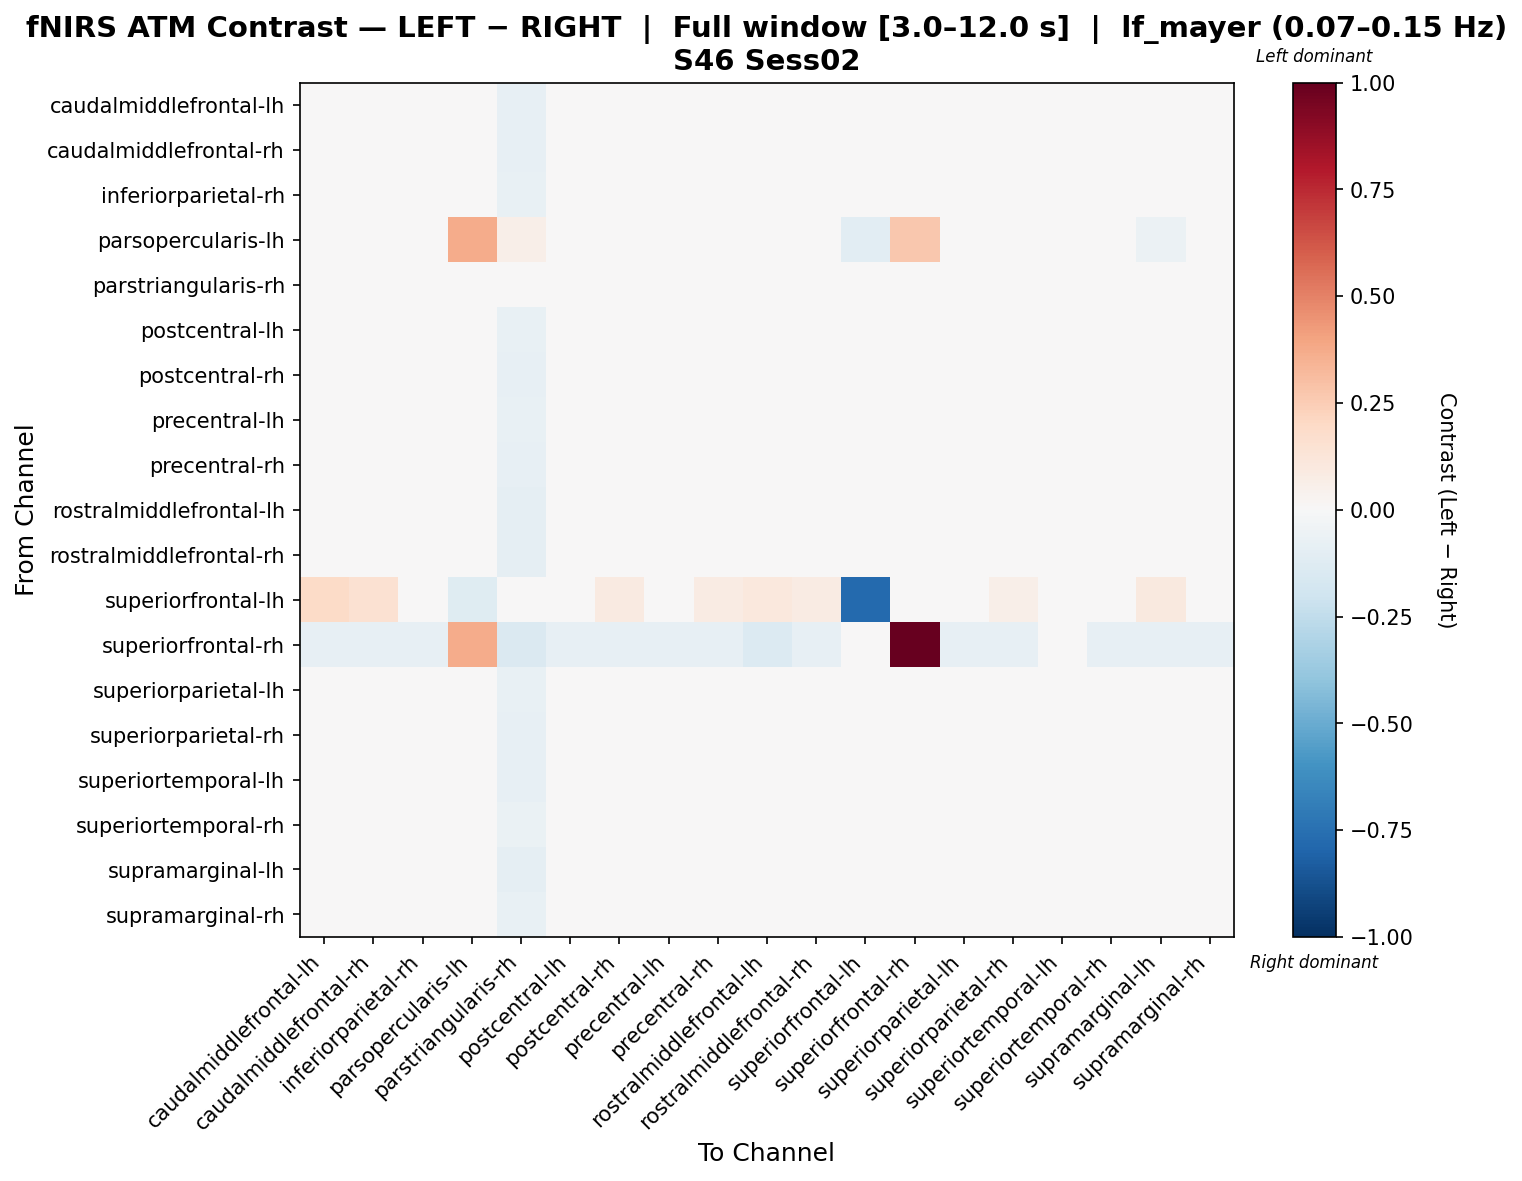

Data behind this chart, as committed beside it:
, caudalmiddlefrontal-lh, caudalmiddlefrontal-rh, inferiorparietal-rh, parsopercularis-lh, parstriangularis-rh, postcentral-lh, postcentral-rh, precentral-lh, precentral-rh, rostralmiddlefrontal-lh, rostralmiddlefrontal-rh, superiorfrontal-lh, superiorfrontal-rh, superiorparietal-lh, superiorparietal-rh, superiortemporal-lh, superiortemporal-rh, supramarginal-lh, supramarginal-rh
caudalmiddlefrontal-lh, 0.01458, 0.0126, -0.003829, -0.01693, -0.08206, 0.0172, -0.008863, -0.00269, -0.007214, 0.004775, 0.01497, 0.03493, -0.01005, -0.01553, 0.00718, -0.004305, 0.0314, 0.011, 0.002836
caudalmiddlefrontal-rh, 0.01284, 0.007991, -0.004915, -0.01293, -0.0829, 0.01445, -0.00994, 0.0002898, -0.01202, 0.006281, 0.01961, 0.02521, -0.01014, -0.01239, 0.0115, -0.006022, 0.03315, 0.01396, 0.005982
inferiorparietal-rh, 0.003768, 0.006844, -0.01692, -0.01928, -0.07366, 0.008392, -0.005517, 0.02019, 0.003319, 0.01955, 0.02736, -0.01001, -0.01091, -0.01116, 0.001317, 0.005193, 0.04219, 0.01818, -0.008846
parsopercularis-lh, -0.04299, -0.02866, -0.04299, 0.3679, 0.05626, -0.03822, -0.01911, -0.03822, -0.03822, -0.04299, -0.04777, -0.1051, 0.2691, -0.04777, -0.04777, -0.01486, -0.03344, -0.05732, -0.04777
parstriangularis-rh, -0.01071, -0.009216, -0.000526, 0.0143, 0.0105, 0.005743, -0.01221, 0.005743, -0.009216, 0.02135, -0.003232, -0.004202, -0.0339, -0.009216, -0.00772, 0.005743, 0.04025, -0.001736, -0.001736
postcentral-lh, 0.009493, 0.008659, -0.009477, -0.01599, -0.07486, 0.004588, 0.003666, -0.001962, -0.002865, 0.02237, 0.03333, 0.004829, -0.0108, -0.01268, 0.001197, -0.01106, 0.02486, 0.02435, 0.00236
postcentral-rh, 0.005295, 0.001875, -0.004081, -0.01159, -0.08127, 0.01911, -0.006634, 0.002414, -0.00625, 0.01529, 0.02352, 0.01494, -0.01019, -0.01118, -0.005622, -0.0004942, 0.03004, 0.01727, 0.007558
precentral-lh, -0.001315, 0.001558, 0.009984, -0.01436, -0.07536, 0.0029, -0.006113, 0.005201, -0.006769, 0.01138, 0.02637, -0.01102, -0.01135, 0.003904, 0.002912, 0.002852, 0.03304, 0.01688, 0.009315
precentral-rh, 0.000951, 0.0007748, 0.006494, -0.01887, -0.08269, 0.01883, -0.008128, 0.002794, -0.009778, 0.008362, 0.02013, 0.01218, -0.01089, -0.0009535, 0.004383, -0.001656, 0.03746, 0.007785, 0.01281
rostralmiddlefrontal-lh, 0.00113, 0.0005095, 0.005892, -0.01716, -0.08774, 0.02394, -0.001325, 0.007814, -0.003825, 0.004135, 0.01753, 0.01622, -0.02463, -0.004433, -0.003113, -0.001179, 0.03918, 0.01473, 0.01232
rostralmiddlefrontal-rh, 0.0008812, 0.002756, 0.005149, -0.02411, -0.08921, 0.02973, 0.003894, 0.01159, -0.007258, 0.008335, 0.00838, 0.008732, -0.01153, -0.001971, 0.00315, -0.00757, 0.04094, 0.004041, 0.01408
superiorfrontal-lh, 0.1923, 0.1519, -0.009279, -0.1182, 0.0, 0.0391, 0.09354, -0.01565, 0.08303, 0.1061, 0.08475, -0.7767, 0.0, -0.0247, 0.05849, 0.01497, 0.0086, 0.09569, 0.01618
superiorfrontal-rh, -0.0801, -0.0801, -0.0801, 0.372, -0.1472, -0.0801, -0.0801, -0.0801, -0.0801, -0.1405, -0.0801, 0.0, 1.0, -0.0801, -0.0801, -0.04315, -0.0801, -0.0801, -0.0801
superiorparietal-lh, -0.001866, 0.0008551, -0.0087, -0.01801, -0.07575, 0.009601, -0.006561, 0.02181, 0.001182, 0.01591, 0.0267, -0.01458, -0.01028, -0.01332, -0.003568, 0.01187, 0.04774, 0.02038, -0.003416
superiorparietal-rh, 0.01579, 0.009324, -0.007659, -0.01636, -0.08015, 0.009741, -0.00454, 0.008527, -0.0004706, 0.005899, 0.0214, 0.01105, -0.01013, -0.01785, 0.005926, 0.001249, 0.03766, 0.0113, -0.0007113
superiortemporal-lh, 0.002987, 0.001153, 0.006342, -0.01733, -0.08124, 0.004699, -0.0007692, 0.01522, -0.00421, 0.01535, 0.01371, -0.005185, -0.0178, 0.006342, 0.00844, -0.002298, 0.04315, 0.006743, 0.004699
superiortemporal-rh, 0.01139, 0.01477, 0.00295, -0.02511, -0.06691, 0.005079, 0.00355, 0.002194, 0.003988, 0.01894, 0.02865, -0.01648, -0.01689, 0.004233, 0.009837, 0.006398, -0.004132, 0.02219, -0.004636
supramarginal-lh, 0.002823, 0.002832, 0.002289, -0.02737, -0.08606, 0.02567, 0.002499, 0.01337, -0.005613, 0.01055, 0.0107, 0.01735, -0.01144, -0.003125, -0.003982, -0.007707, 0.04086, 0.006277, 0.01008
supramarginal-rh, 0.00828, 0.01107, -0.01848, -0.01945, -0.07273, 0.01009, 0.001449, 0.01192, 0.005547, 0.02193, 0.03036, -0.004631, -0.01062, -0.01328, 0.005535, -0.003034, 0.0273, 0.02161, -0.01287
